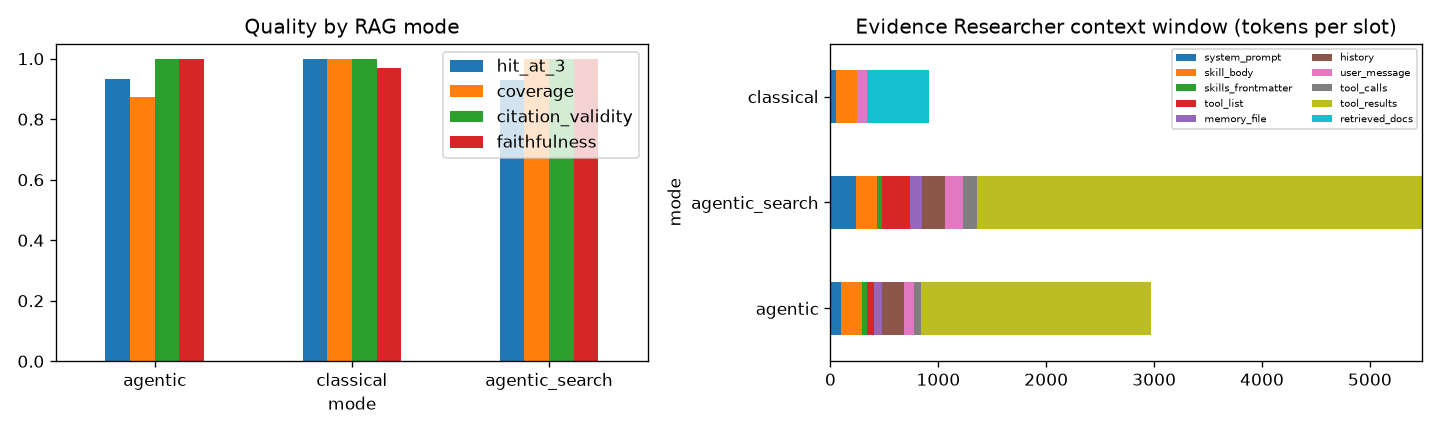

The table this chart was drawn from, first rows:
mode, runs, finalized, hit_at_3, retrieval_calls, coverage, citation_validity, findings, faithfulness, latency_mean_s, tokens_mean, llm_calls_mean, evidence_context_tokens_mean, web_search_calls, web_pages_live_200, tools_used
agentic, 8, 7, 0.933, 15, 0.875, 1.0, 34, 1.0, 113.8, 25023, 18.1, 2974, 0, 0, ['search_guidelines']
classical, 8, 8, 1.0, 26, 1.0, 1.0, 31, 0.968, 71.3, 21272, 18.1, 913, 0, 0, ['semantic_search']
agentic_search, 8, 7, 0.929, 28, 1.0, 1.0, 42, 1.0, 89.5, 49867, 23.2, 5483, 11, 21, ['get_memory', 'search_files', 'semantic…
